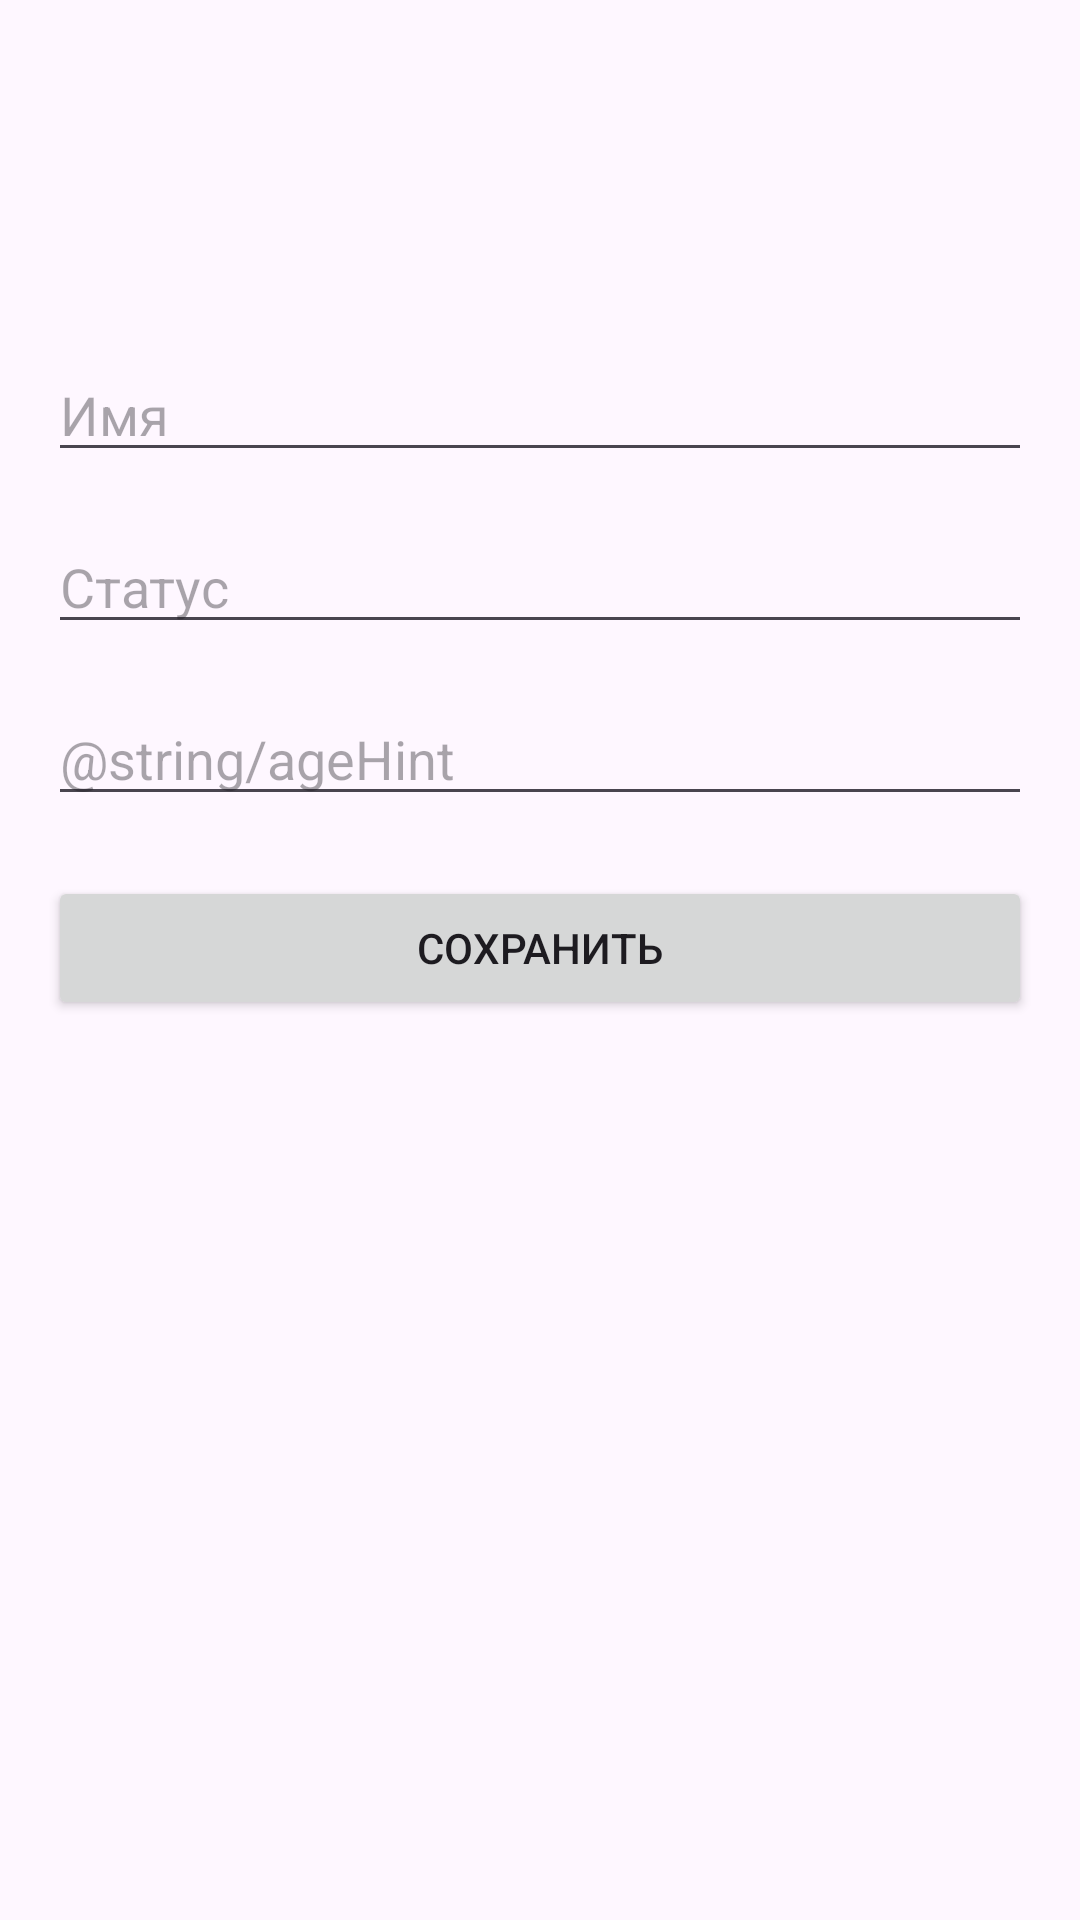

Reconstruct the res/layout file that produces this screen, plus the resources it refers to.
<!-- AndroidManifest.xml: activity theme Theme.FragPractice -->
<!-- res/layout/activity_user.xml -->
<?xml version="1.0" encoding="utf-8"?>
<FrameLayout xmlns:android="http://schemas.android.com/apk/res/android"
    xmlns:app="http://schemas.android.com/apk/res-auto"
    xmlns:tools="http://schemas.android.com/tools"
    android:id="@+id/main"
    android:layout_width="match_parent"
    android:layout_height="match_parent"
    tools:context=".UserActivity">

    <Button
        android:onClick="Back"
        android:background="@drawable/baseline_keyboard_backspace_24"
        android:layout_marginLeft="50dp"
        android:layout_marginTop="50dp"
        android:layout_width="50dp"
        android:layout_height="50dp"/>

    <LinearLayout
        android:layout_width="match_parent"
        android:layout_height="match_parent"
        android:layout_marginTop="100dp"
        android:layout_marginBottom="50dp"
        android:orientation="vertical"
        android:padding="16dp">

        <EditText
            android:id="@+id/NameTextView"
            android:maxLines="1"
            android:inputType="text"
            android:hint="Имя"
            android:layout_width="match_parent"
            android:layout_height="wrap_content" />

        <EditText
            android:id="@+id/StateTextView"
            android:hint="Статус"
            android:layout_width="match_parent"
            android:layout_height="wrap_content"
            android:layout_marginTop="16dp"/>

        <EditText
            android:id="@+id/AgeTextView"
            android:maxLines="1"
            android:inputType="number"
            android:hint="@string/ageHint"
            android:layout_width="match_parent"
            android:layout_height="wrap_content"
            android:layout_marginTop="16dp"/>
        <Button
            android:id="@+id/saveButton"
            android:onClick="saveUserInfo"
            android:text="Сохранить"
            android:layout_width="match_parent"
            android:layout_height="wrap_content"
            android:layout_marginTop="20dp" />
    </LinearLayout>
</FrameLayout>
<!-- resources referenced by this layout -->
<resources>
  <style name="Theme.FragPractice" parent="Base.Theme.FragPractice" />
  <style name="Base.Theme.FragPractice" parent="Theme.Material3.DayNight.NoActionBar">
          
          
      </style>
</resources>
